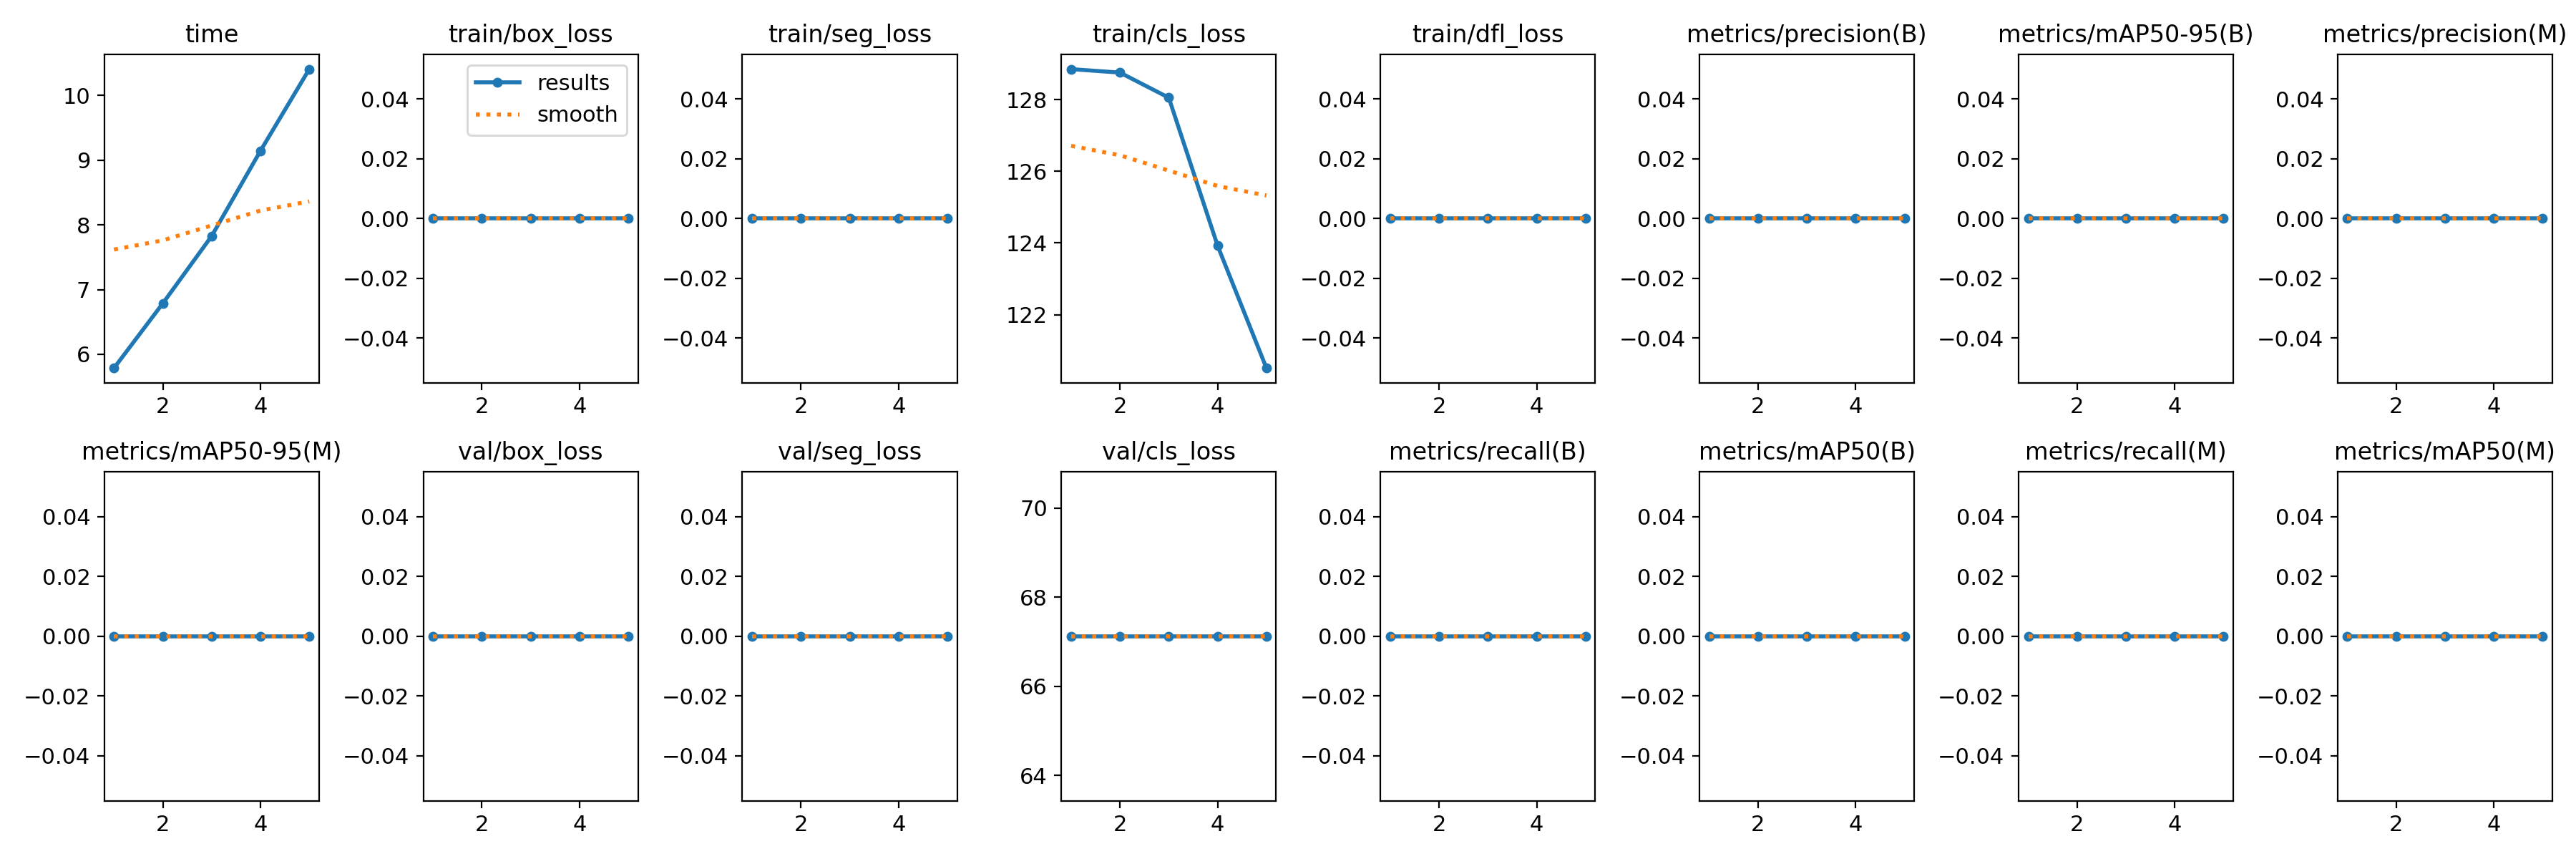

The file beside this chart, header and first rows:
epoch, time, train/box_loss, train/seg_loss, train/cls_loss, train/dfl_loss, metrics/precision(B), metrics/recall(B), metrics/mAP50(B), metrics/mAP50-95(B), metrics/precision(M), metrics/recall(M), metrics/mAP50(M), metrics/mAP50-95(M), val/box_loss, val/seg_loss, val/cls_loss, val/dfl_loss, lr/pg0, lr/pg1, lr/pg2
1, 5.788, 0, 0, 128.8, 0, 0, 0, 0, 0, 0, 0, 0, 0, 0, 0, 67.12, 0, 4.287e-05, 4.287e-05, 4.287e-05
2, 6.788, 0, 0, 128.8, 0, 0, 0, 0, 0, 0, 0, 0, 0, 0, 0, 67.12, 0, 8.02241e-05, 8.02241e-05, 8.02241e-05
3, 7.828, 0, 0, 128.1, 0, 0, 0, 0, 0, 0, 0, 0, 0, 0, 0, 67.12, 0, 9.49428e-05, 9.49428e-05, 9.49428e-05
4, 9.146, 0, 0, 123.9, 0, 0, 0, 0, 0, 0, 0, 0, 0, 0, 0, 67.12, 0, 8.70261e-05, 8.70261e-05, 8.70261e-05
5, 10.41, 0, 0, 120.5, 0, 0, 0, 0, 0, 0, 0, 0, 0, 0, 0, 67.12, 0, 5.64741e-05, 5.64741e-05, 5.64741e-05
